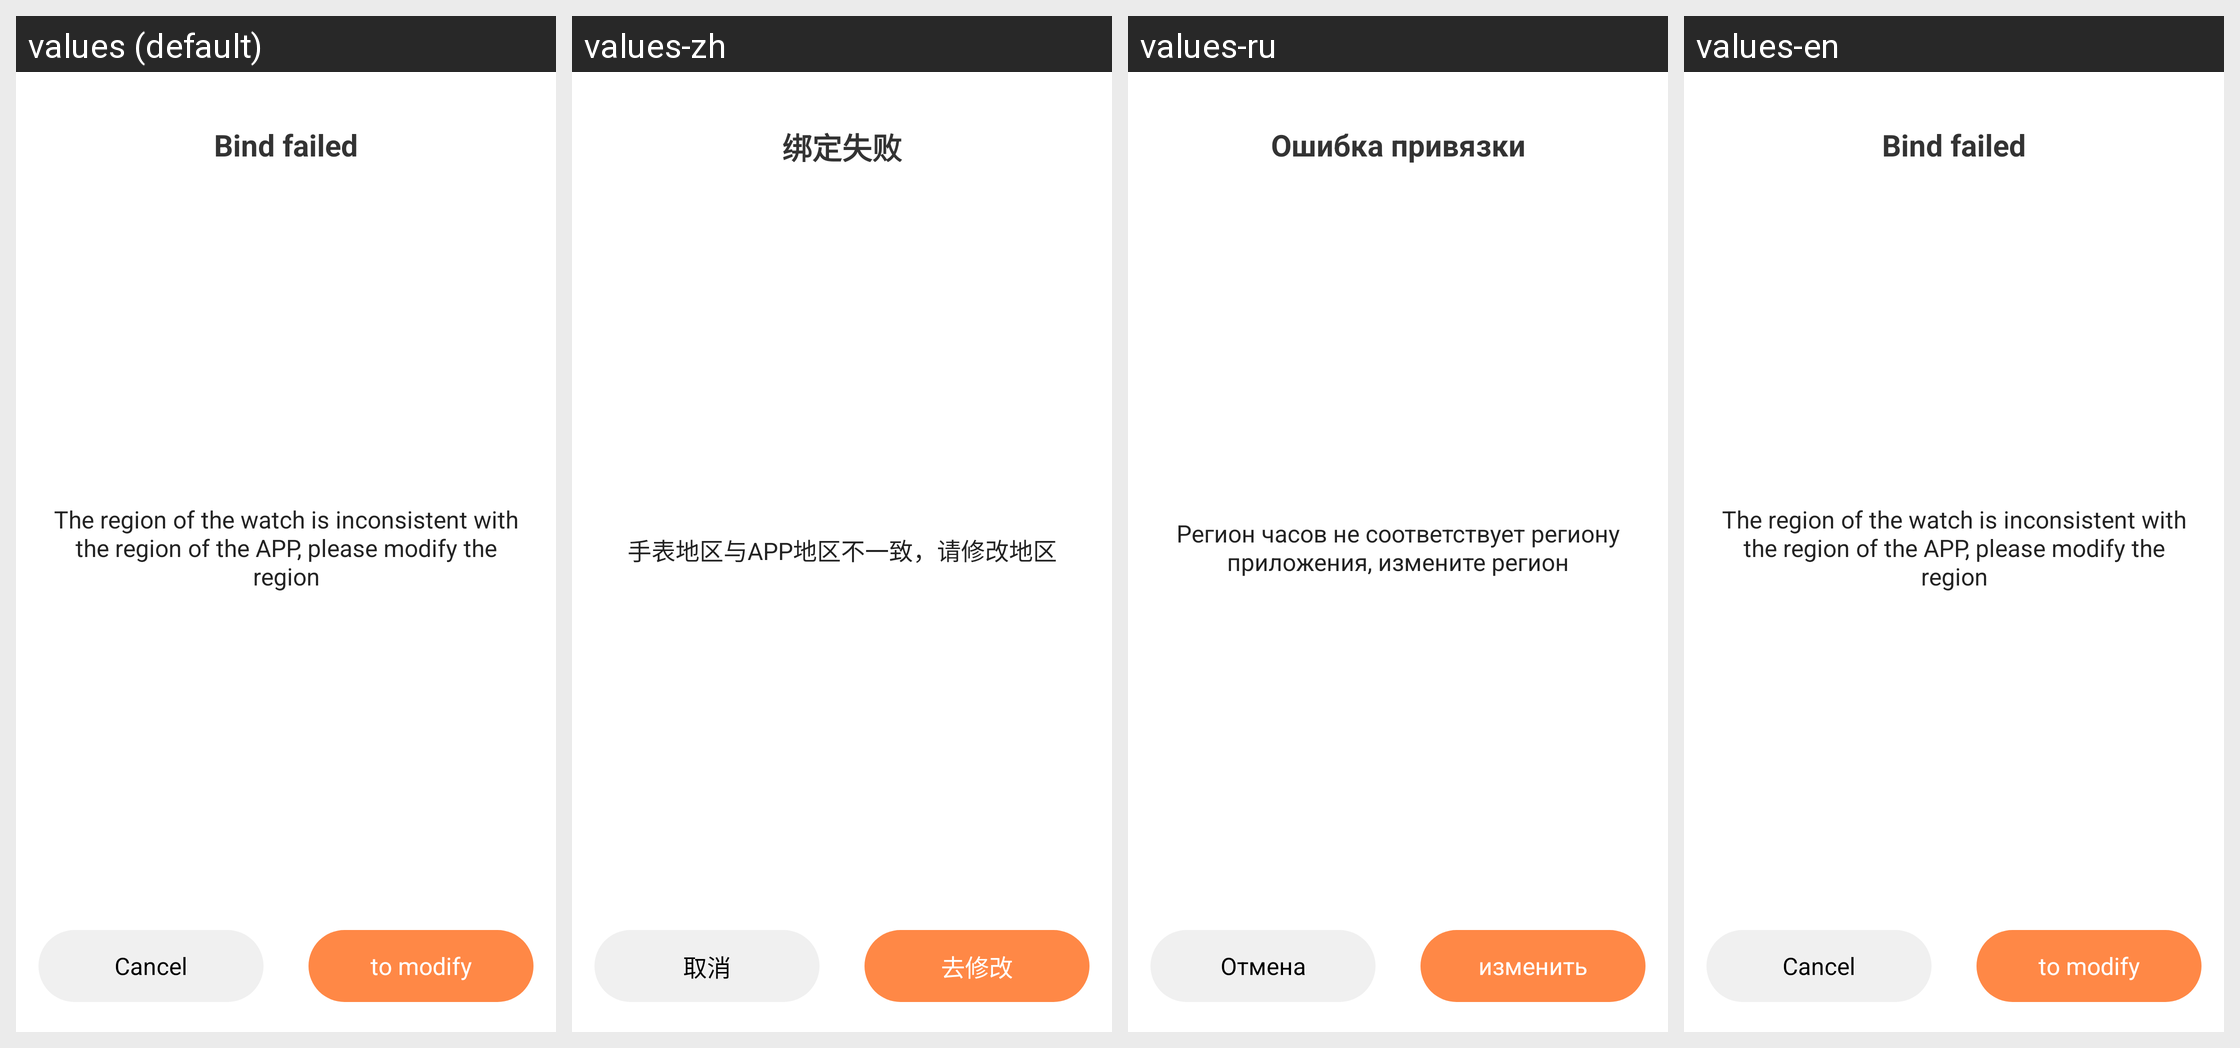

Here is an Android app screen in its default locale and in the app's own translations. Write out the translated-string differences for the strings that appear on this screen.
Android screen res/layout/dialog_bind_fail.xml rendered under 4 locales, left to right: values (default), values-zh, values-ru, values-en. Device: Nexus 5 (rendered at 1080×1920; each locale shown at half size, 540×960, under a caption strip naming it); theme FullBleedTheme.
Other locales in the repository, not shown: values-de-rDE, values-hi, values-ko-rKR, values-ms-rMY, values-pl, values-th, values-tl-rPH, values-tr-rTR, values-vi, values-zh-rTW.
Strings drawn on this screen, with the default value and each locale's value (text and hints the layout hard-codes, and strings that could not be matched under every locale, appear in the picture but are not listed):

bind_fail
  values: Bind failed
  values-zh: 绑定失败
  values-ru: Ошибка привязки
  values-en: Bind failed  [not translated; the default value is used]

bind_fail_tip
  values: The region of the watch is inconsistent with the region of the APP, please modify the region
  values-zh: 手表地区与APP地区不一致，请修改地区
  values-ru: Регион часов не соответствует региону приложения, измените регион
  values-en: The region of the watch is inconsistent with the region of the APP, please modify the region  [not translated; the default value is used]

cancel
  values: Cancel
  values-zh: 取消
  values-ru: Отмена
  values-en: Cancel

bind_fail_confirm
  values: to modify
  values-zh: 去修改
  values-ru: изменить
  values-en: to modify  [not translated; the default value is used]
